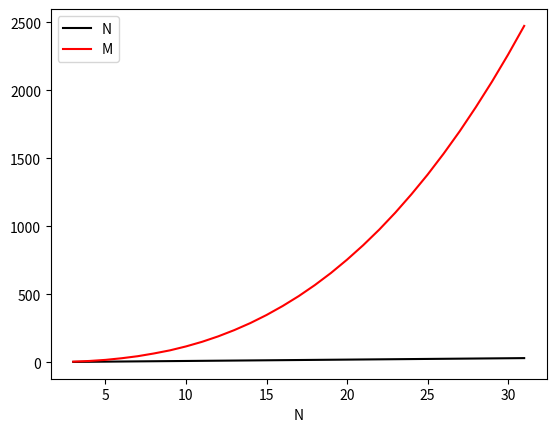

Python code for this plot:
import numpy as np
import matplotlib.pyplot as pt
import itertools as it

L = 2
Ns = np.arange(3, 32)
# Ns = np.arange(3, 20000)
Ms = []
for N in Ns:
    for M in it.count():
        if (M+1)*np.log2(M+1) > N*(N-1)**2 * L / 2: break
    Ms.append(M)
    
    # for logM in it.count():
    #     if 2**logM * logM > N*(N-1)**2 * L / 2: break
    # Ms.append(2**(logM-1))

pt.plot(Ns, Ns**1, 'k-', label="N")
# pt.plot(Ns, L*Ns**2, 'b-', label="L N2")
# pt.plot(Ns, L*Ns**2.5, 'g-', label="L N2.5")
pt.plot(Ns, Ms, 'r-', label="M")
pt.legend()
pt.xlabel("N")
pt.show()

